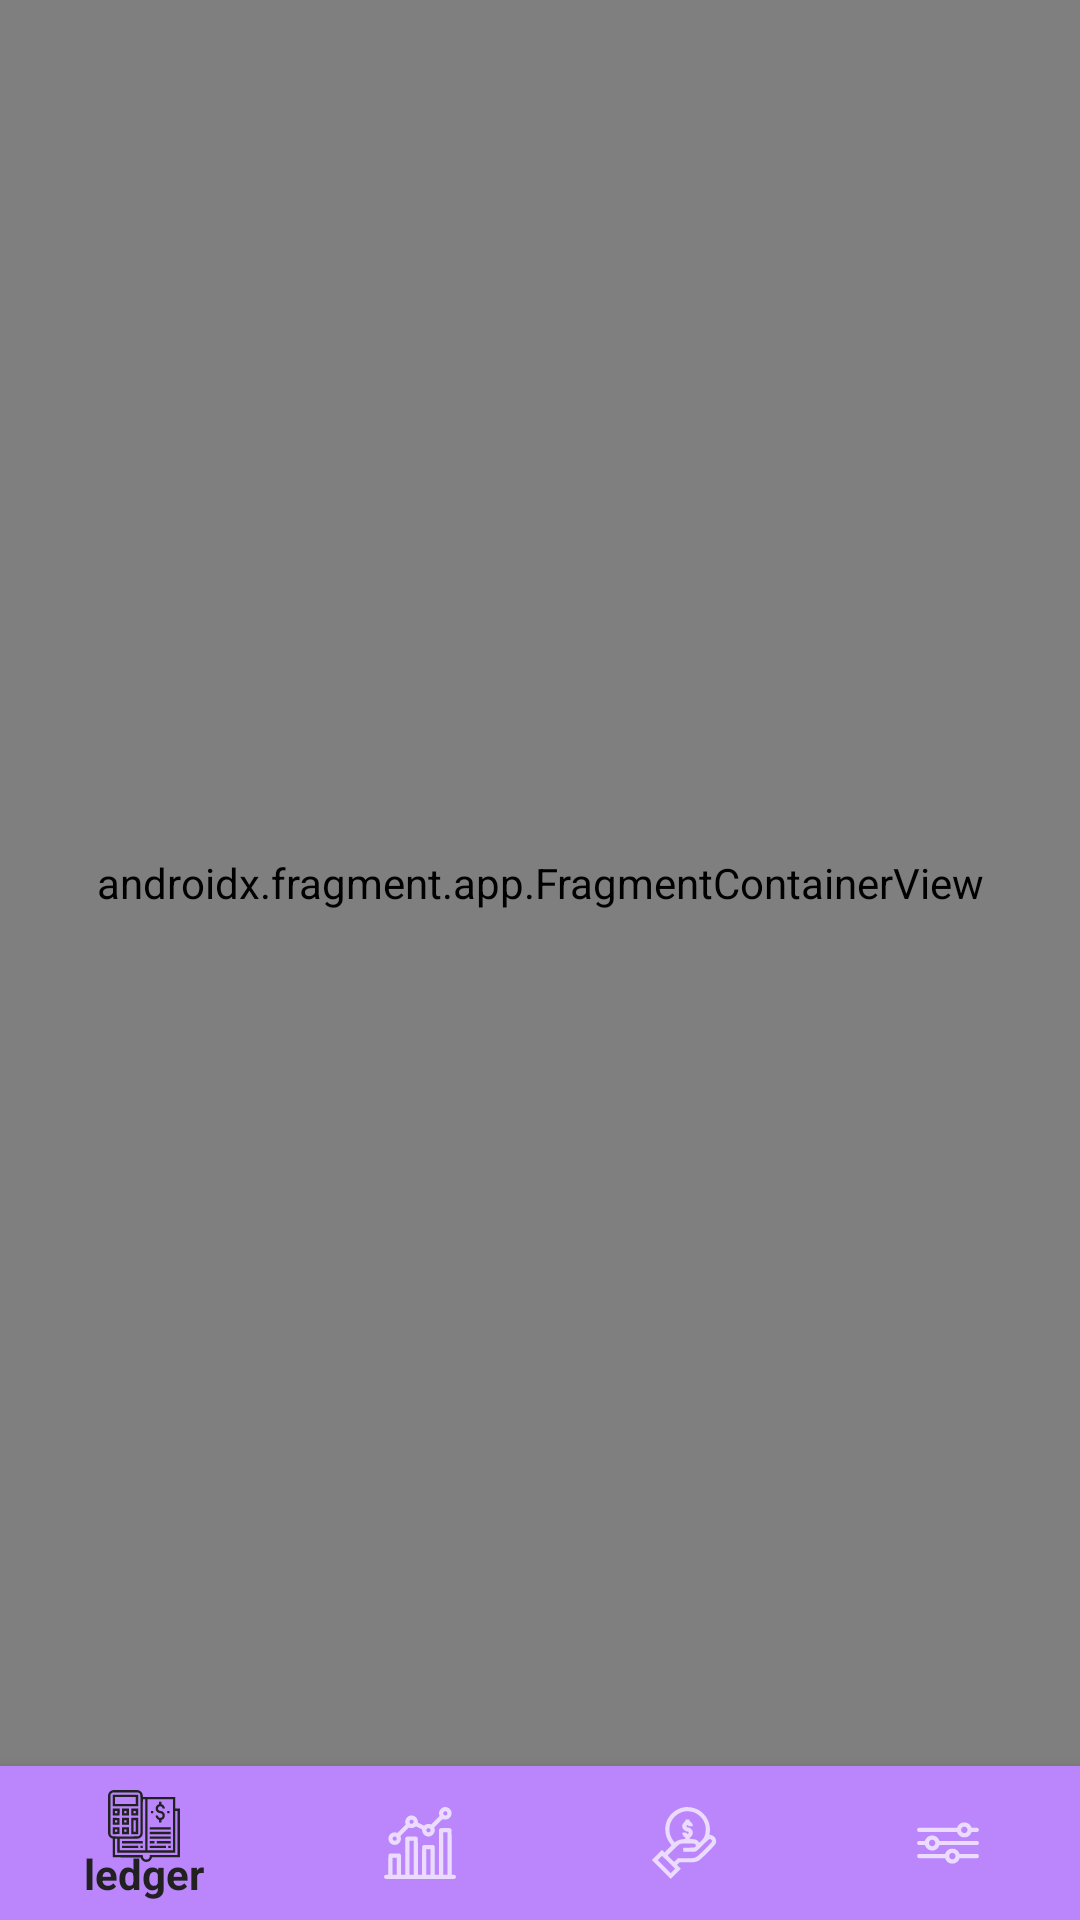

Write the Android layout XML for this screen, with the resource values it uses.
<!-- AndroidManifest.xml: activity theme Theme.AppCompat.NoActionBar -->
<!-- res/layout/activity_main.xml -->
<?xml version="1.0" encoding="utf-8"?>
<LinearLayout xmlns:android="http://schemas.android.com/apk/res/android"
    android:layout_width="match_parent"
    android:layout_height="match_parent"
    android:weightSum="100"
    android:orientation="vertical"
    xmlns:app="http://schemas.android.com/apk/res-auto">

    <androidx.fragment.app.FragmentContainerView
        android:id="@+id/main_activity_fragment_container"
        android:name="androidx.navigation.fragment.NavHostFragment"
        android:layout_width="match_parent"
        android:layout_height="0dp"
        android:layout_weight="92"
        app:defaultNavHost="true"
        app:navGraph="@navigation/bottom_navigation" />


    <com.google.android.material.bottomnavigation.BottomNavigationView
        android:id="@+id/activity_main_bottom_navigation"
        android:layout_width="match_parent"
        android:layout_height="0dp"
        android:layout_weight="8"
        android:background="@color/purple_200"
        app:menu="@menu/bottom_navigation_menu" />

</LinearLayout>
<!-- resources referenced by this layout -->
<resources>

  <!-- not gathered from this repository: default colours our renderer supplied (Android Studio template values) -->
  <color name="purple_200">#FFBB86FC</color>
</resources>
